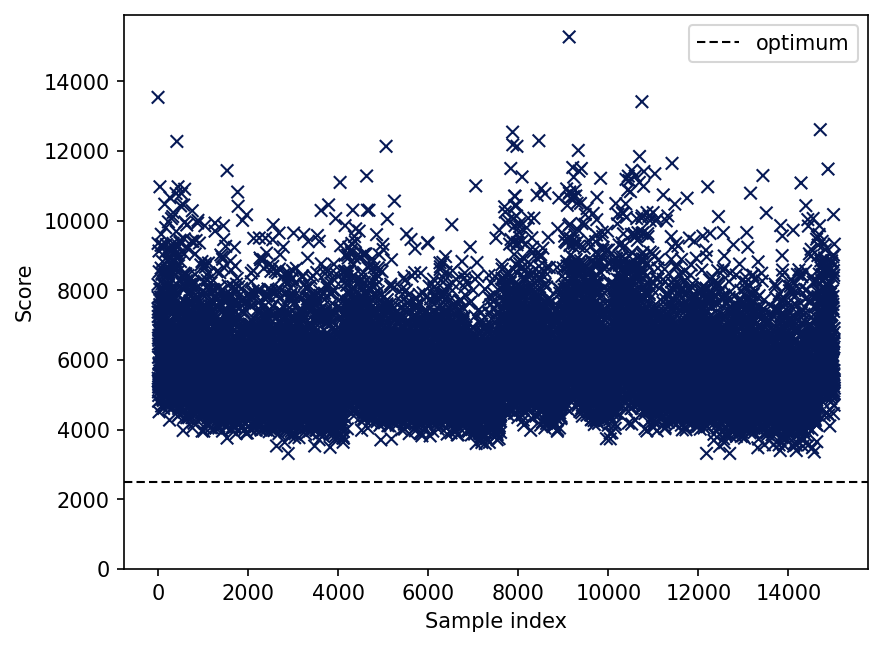

Source data for this figure (header and first rows):
optimum
2500
iteration, score, rawScore, overlap
0, 8170, 8170, 0
1, 13542, 13542, 0
2, 9348, 9348, 0
3, 7800, 7800, 0
4, 7378, 7378, 0
5, 7252, 7252, 0
6, 5478, 5478, 0
7, 5394, 5394, 0
8, 7462, 7462, 0
9, 6630, 6630, 0
10, 6080, 6080, 0
11, 6460, 6460, 0
12, 5084, 5084, 0
13, 4818, 4818, 0
14, 5229, 5229, 0
15, 5415, 5415, 0
16, 4984, 4984, 0
17, 6566, 6566, 0
18, 6708, 6708, 0
19, 6853, 6853, 0
20, 5353, 5353, 0
21, 5880, 5880, 0
22, 5605, 5605, 0
23, 9130, 9130, 0
24, 4514, 4514, 0
25, 4836, 4836, 0
26, 5916, 5916, 0
27, 8536, 8536, 0
28, 5312, 5312, 0
29, 7154, 7154, 0
30, 6942, 6942, 0
31, 7372, 7372, 0
32, 5265, 5265, 0
33, 5220, 5220, 0
34, 5106, 5106, 0
35, 5688, 5688, 0
36, 6084, 6084, 0
37, 6160, 6160, 0
38, 5340, 5340, 0
39, 7592, 7592, 0
40, 8030, 8030, 0
41, 5225, 5225, 0
42, 6960, 6960, 0
43, 6720, 6720, 0
44, 10974, 10974, 0
45, 7276, 7276, 0
46, 6612, 6612, 0
47, 5467, 5467, 0
48, 6794, 6794, 0
49, 5880, 5880, 0
50, 7332, 7332, 0
51, 6468, 6468, 0
52, 6162, 6162, 0
53, 7280, 7280, 0
54, 6970, 6970, 0
55, 7446, 7446, 0
56, 6408, 6408, 0
57, 6900, 6900, 0
... 14,962 more rows
